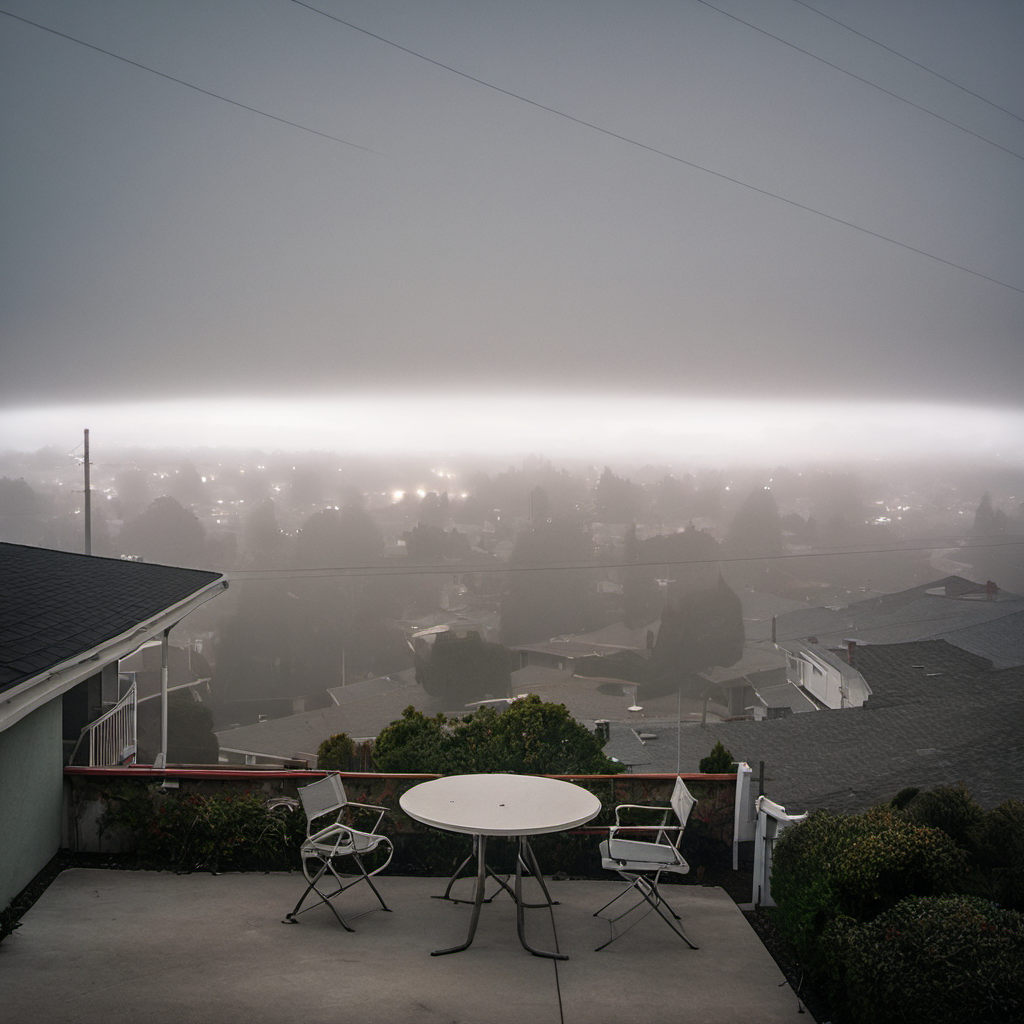
Generation parameters embedded in this image by AUTOMATIC1111 Stable Diffusion web UI or a fork of it (Forge, ...) (PNG 'parameters' text chunk):
A bizarre dream scene taken place in the suburban landscape of sanleandro, tables and chairs, residential neighborhood, front yard, cityscape, foggy ,surreal photography, impossible composition, dream-like snapshot from the first-person perspective.
Negative prompt: low quality, low detail, blurry, distorted text, cartoon, unclear
Steps: 30, Sampler: DPM++ 2M, Schedule type: Karras, CFG scale: 7, Seed: 1557379095, Size: 1024x1024, Model hash: 6e6bd6f9b2, Version: v1.10.1